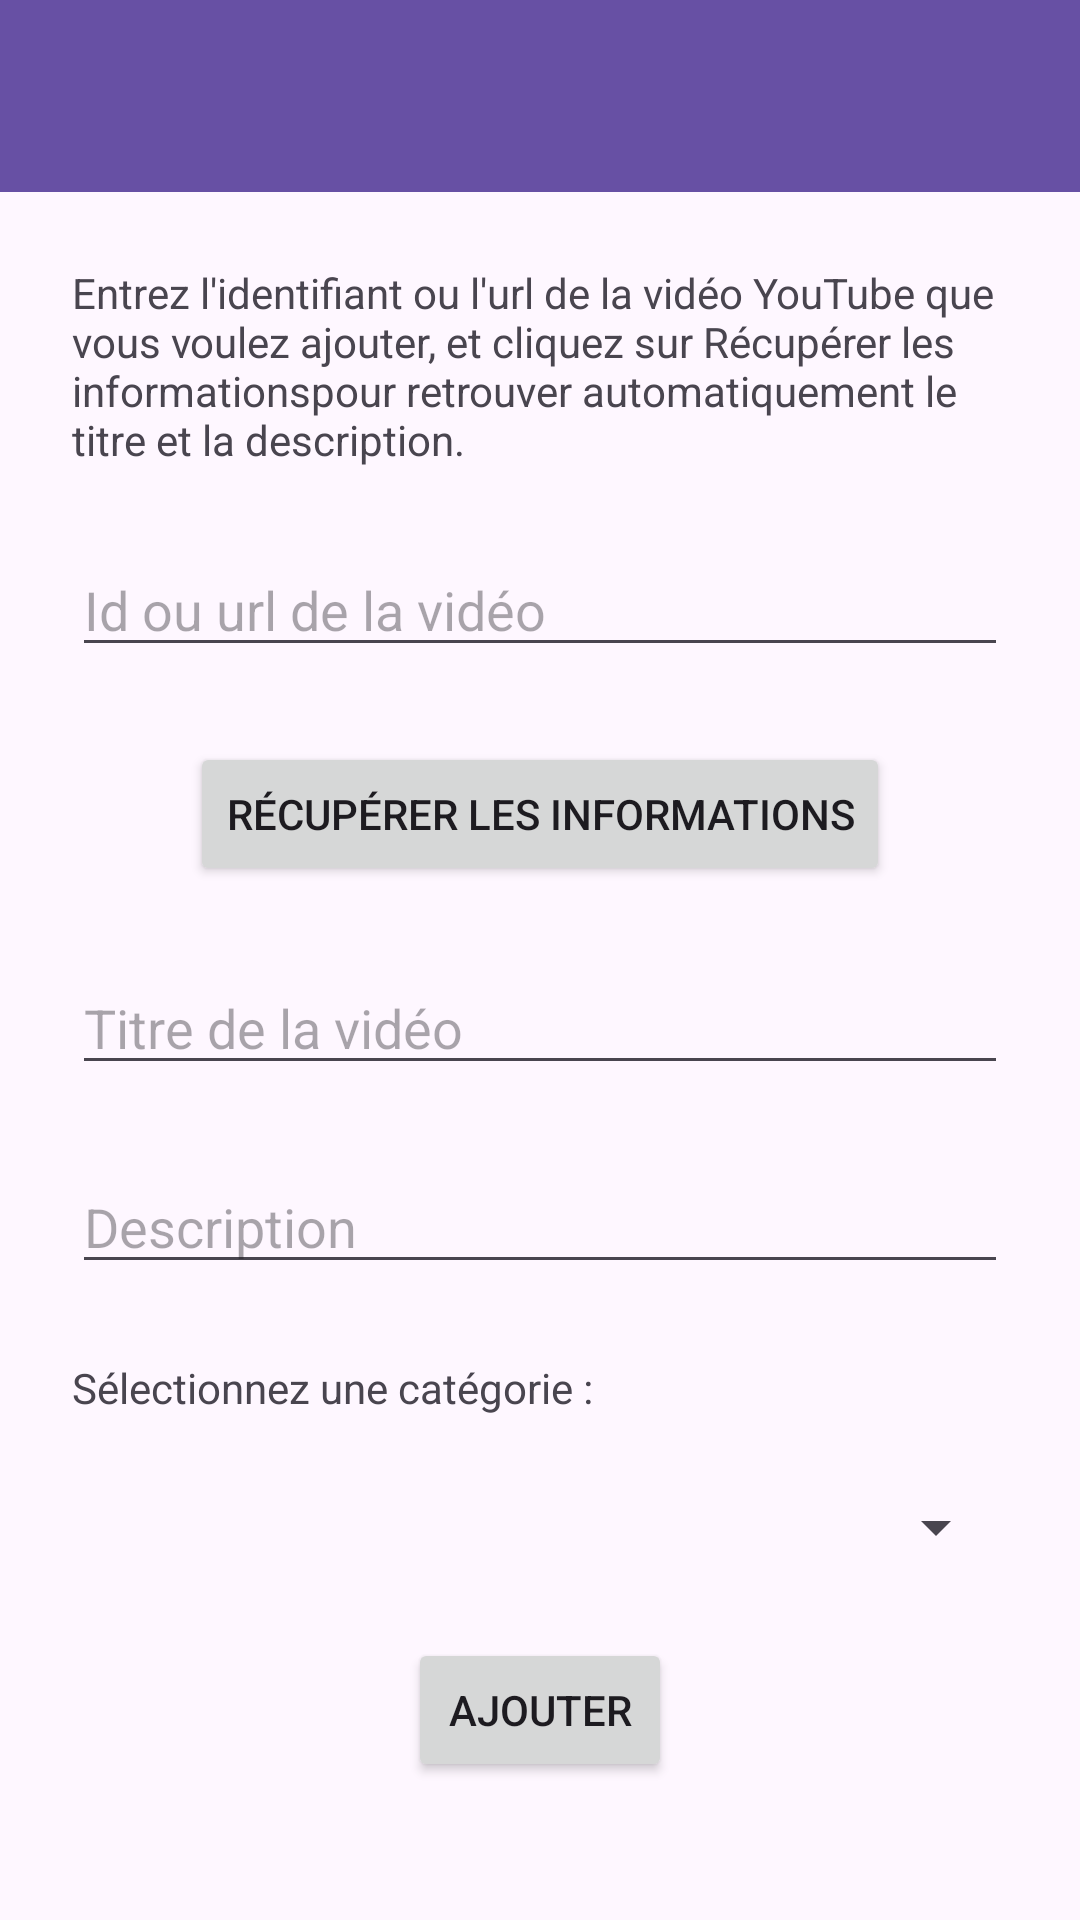

Reconstruct the res/layout file that produces this screen, plus the resources it refers to.
<!-- AndroidManifest.xml: application theme Theme.MyBestYouTube -->
<!-- res/layout/activity_add_youtube.xml -->
<?xml version="1.0" encoding="utf-8"?>
<androidx.constraintlayout.widget.ConstraintLayout xmlns:android="http://schemas.android.com/apk/res/android"
    xmlns:app="http://schemas.android.com/apk/res-auto"
    xmlns:tools="http://schemas.android.com/tools"
    android:id="@+id/main"
    android:layout_width="match_parent"
    android:layout_height="match_parent"
    tools:context=".AddYoutubeActivity">

    <androidx.appcompat.widget.Toolbar
        android:id="@+id/toolbar"
        android:layout_width="match_parent"
        android:layout_height="?attr/actionBarSize"
        android:background="?attr/colorPrimary"
        android:theme="@style/ThemeOverlay.AppCompat.Dark.ActionBar"
        app:layout_constraintTop_toTopOf="parent"
        />

    <ScrollView
        android:layout_width="match_parent"
        android:layout_height="0dp"
        app:layout_constraintBottom_toBottomOf="parent"
        app:layout_constraintTop_toBottomOf="@id/toolbar">

        <LinearLayout
            android:layout_width="match_parent"
            android:layout_height="match_parent"
            android:padding="24sp"
            android:gravity="center_horizontal"
            android:orientation="vertical">

            <TextView
                android:id="@+id/tvAddConsigne1"
                android:layout_width="match_parent"
                android:layout_height="wrap_content"
                android:text="@string/add_consigne_1" />

            <EditText
                android:id="@+id/etYoutubeId"
                android:layout_width="match_parent"
                android:layout_height="wrap_content"
                android:autofillHints=""
                android:inputType="textUri"
                android:hint="@string/placeholder_url"
                app:layout_constraintEnd_toEndOf="parent"
                app:layout_constraintStart_toStartOf="parent"
                app:layout_constraintTop_toBottomOf="@id/tvAddConsigne1"
                android:layout_marginTop="25sp"
                />

            <Button
                android:id="@+id/btnGetVideoInfo"
                android:layout_width="wrap_content"
                android:layout_height="wrap_content"
                app:layout_constraintEnd_toEndOf="parent"
                app:layout_constraintStart_toStartOf="parent"
                app:layout_constraintTop_toBottomOf="@id/spinnerCategory"
                android:layout_marginTop="25sp"
                app:layout_constraintHorizontal_bias="0.5"
                android:text="@string/btn_get_video_info" />

            <EditText
                android:id="@+id/etTitle"
                android:layout_width="match_parent"
                android:layout_height="wrap_content"
                android:autofillHints=""
                android:inputType="text"
                android:hint="@string/placeholder_titre"
                app:layout_constraintEnd_toEndOf="parent"
                app:layout_constraintStart_toStartOf="parent"
                android:layout_marginTop="25sp"
                app:layout_constraintTop_toBottomOf="@id/btnGetVideoInfo" />

            <EditText
                android:id="@+id/etDescription"
                android:layout_width="match_parent"
                android:layout_height="wrap_content"
                android:autofillHints=""
                android:inputType="text"
                android:hint="@string/placeholder_description"
                app:layout_constraintEnd_toEndOf="parent"
                app:layout_constraintStart_toStartOf="parent"
                app:layout_constraintTop_toBottomOf="@id/etTitle"
                android:layout_marginTop="25sp"
                />

            <TextView
                android:id="@+id/tvAddConsigne2"
                android:layout_width="match_parent"
                android:layout_height="wrap_content"
                android:layout_marginTop="25sp"
                android:text="@string/add_consigne_2" />


            <Spinner
                android:id="@+id/spinnerCategory"
                android:layout_width="match_parent"
                android:layout_height="wrap_content"
                app:layout_constraintEnd_toEndOf="parent"
                app:layout_constraintStart_toStartOf="parent"
                app:layout_constraintTop_toBottomOf="@id/etDescription"
                android:layout_marginTop="25sp"
                />

            <Button
                android:id="@+id/btnAddYoutubeVideo"
                android:layout_width="wrap_content"
                android:layout_height="wrap_content"
                app:layout_constraintEnd_toEndOf="parent"
                app:layout_constraintStart_toStartOf="parent"
                app:layout_constraintTop_toBottomOf="@id/spinnerCategory"
                android:layout_marginTop="25sp"
                app:layout_constraintHorizontal_bias="0.5"
                android:text="@string/btn_add" />

        </LinearLayout>

    </ScrollView>

</androidx.constraintlayout.widget.ConstraintLayout>
<!-- resources referenced by this layout -->
<resources>
  <string name="add_consigne_1">Entrez l\'identifiant ou l\'url de la vidéo YouTube que vous voulez ajouter, et cliquez sur "Récupérer les informations" pour retrouver automatiquement le titre et la description.</string>
  <string name="add_consigne_2">Sélectionnez une catégorie :</string>
  <string name="btn_add">Ajouter</string>
  <string name="btn_get_video_info">Récupérer les informations</string>
  <string name="placeholder_description">Description</string>
  <string name="placeholder_titre">Titre de la vidéo</string>
  <string name="placeholder_url">Id ou url de la vidéo</string>
  <style name="Theme.MyBestYouTube" parent="Base.Theme.MyBestYouTube" />
  <style name="Base.Theme.MyBestYouTube" parent="Theme.Material3.DayNight.NoActionBar">
          
          
      </style>
</resources>
